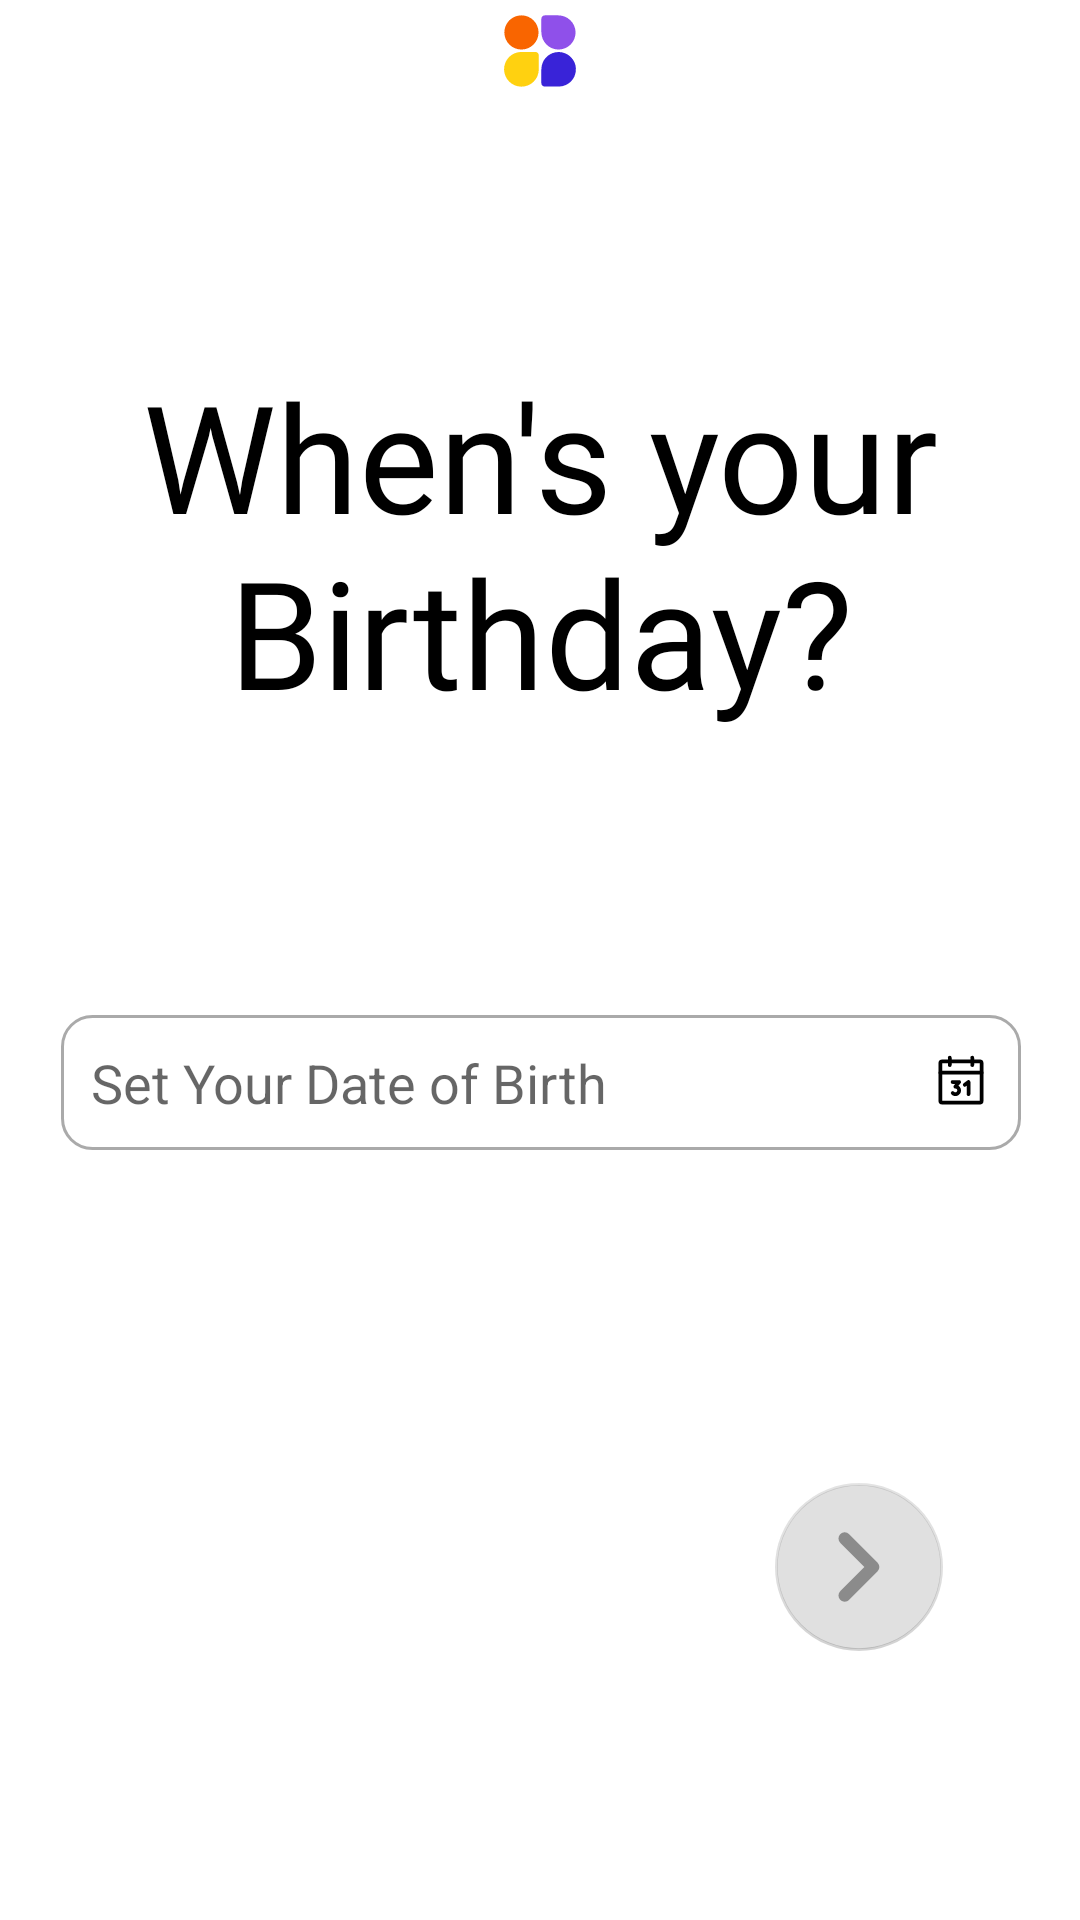

Android layout source for this screen:
<!-- AndroidManifest.xml: application theme Theme.BuzzProject -->
<!-- res/layout/activity_calendar_screen.xml -->
<?xml version="1.0" encoding="utf-8"?>
<androidx.constraintlayout.widget.ConstraintLayout xmlns:android="http://schemas.android.com/apk/res/android"
    xmlns:app="http://schemas.android.com/apk/res-auto"
    xmlns:tools="http://schemas.android.com/tools"
    android:layout_width="match_parent"
    android:layout_height="match_parent"
    tools:context=".ui_activities.CalendarScreenActivity"
    tools:ignore="ExtraText">

    <RelativeLayout
        android:id="@+id/bac_dim_layout"
        android:layout_width="match_parent"
        android:layout_height="match_parent"
        android:background="#AAE6DFDF"
        android:visibility="gone">
    </RelativeLayout>

    <ImageView
        android:id="@+id/imageView"
        android:layout_width="wrap_content"
        android:layout_height="wrap_content"
        android:padding="5dp"
        app:layout_constraintEnd_toEndOf="parent"
        app:layout_constraintStart_toStartOf="parent"
        app:layout_constraintTop_toTopOf="parent"
        app:srcCompat="@drawable/ic_buzz_logo" />

    <ImageButton
        android:id="@+id/imageButton2"
        android:layout_width="wrap_content"
        android:layout_height="wrap_content"
        android:backgroundTint="@color/white"
        app:layout_constraintStart_toStartOf="parent"
        app:layout_constraintTop_toTopOf="parent"
        app:srcCompat="@drawable/ic_arrow_back" />

    <ProgressBar
        android:id="@+id/progressBar"
        style="?android:attr/progressBarStyleHorizontal"
        android:layout_width="280dp"
        android:layout_height="wrap_content"
        android:progressDrawable="@drawable/rounded_corner_progress_bar"
        app:layout_constraintBottom_toBottomOf="parent"
        app:layout_constraintEnd_toEndOf="parent"
        app:layout_constraintHorizontal_bias="0.496"
        app:layout_constraintStart_toStartOf="parent"
        app:layout_constraintTop_toBottomOf="@+id/imageView"
        app:layout_constraintVertical_bias="0.025" />

    <TextView
        android:id="@+id/textView"
        android:layout_width="320dp"
        android:layout_height="wrap_content"
        android:fontFamily="@font/general_sans_regular"
        android:gravity="center_horizontal"
        android:text="When's your Birthday?"
        android:textColor="@color/black"
        android:textSize="50sp"
        app:layout_constraintBottom_toBottomOf="parent"
        app:layout_constraintEnd_toEndOf="parent"
        app:layout_constraintHorizontal_bias="0.498"
        app:layout_constraintStart_toStartOf="parent"
        app:layout_constraintTop_toBottomOf="@+id/progressBar"
        app:layout_constraintVertical_bias="0.119" />

    <TextView
        android:id="@+id/editTextDate"
        android:layout_width="320dp"
        android:layout_height="45dp"
        android:background="@drawable/custom_textview_layout"
        android:clickable="true"
        android:drawableEnd="@drawable/ic_calendar"
        android:ems="10"
        android:focusable="true"
        android:gravity="center_vertical"
        android:hint="Set Your Date of Birth"
        android:inputType="textPersonName"
        android:paddingStart="10dp"
        android:paddingEnd="10dp"
        android:textColor="@color/black"
        android:textSize="18sp"
        app:layout_constraintBottom_toBottomOf="parent"
        app:layout_constraintEnd_toEndOf="parent"
        app:layout_constraintHorizontal_bias="0.505"
        app:layout_constraintStart_toStartOf="parent"
        app:layout_constraintTop_toBottomOf="@+id/textView"
        app:layout_constraintVertical_bias="0.269" />


    <com.google.android.material.floatingactionbutton.FloatingActionButton
        android:id="@+id/floatingActionButton"
        android:layout_width="wrap_content"
        android:layout_height="wrap_content"
        android:layout_marginBottom="52dp"
        android:contentDescription="Next Activity move"
        android:enabled="false"
        app:flow_verticalBias="0.618"
        app:layout_constraintBottom_toBottomOf="parent"
        app:layout_constraintEnd_toEndOf="parent"
        app:layout_constraintHorizontal_bias="0.85"
        app:layout_constraintStart_toStartOf="parent"
        app:layout_constraintTop_toBottomOf="@+id/editTextDate"
        app:layout_constraintVertical_bias="0.746"
        app:srcCompat="@drawable/ic_right_arrow" />




</androidx.constraintlayout.widget.ConstraintLayout>
<!-- resources referenced by this layout -->
<resources>
  <color name="black">#FF000000</color>
  <color name="white">#FFFFFFFF</color>
  <!-- drawable custom_textview_layout (drawable) -->
  <?xml version="1.0" encoding="utf-8"?>
  <selector xmlns:android="http://schemas.android.com/apk/res/android">
      <item android:state_enabled="true" android:state_focused="true">
          <shape android:shape="rectangle">
              <solid android:color="@color/white" />
              <corners android:radius="10dp"/>
              <stroke android:color="@color/design_default_color_primary_dark" android:width="1dp"/>
          </shape>
      </item>
  
      <item android:state_enabled="true" >
          <shape android:shape="rectangle">
              <solid android:color="@color/white" />
              <corners android:radius="10dp"/>
              <stroke android:color="@android:color/darker_gray" android:width="1dp"/>
          </shape>
      </item>
  </selector>
  <!-- drawable ic_buzz_logo: vector/xml drawable (drawable, 2002 chars, omitted) -->
  <!-- drawable ic_calendar: vector/xml drawable (drawable, 2080 chars, omitted) -->
  <!-- drawable ic_right_arrow (drawable) -->
  <vector xmlns:android="http://schemas.android.com/apk/res/android"
      android:width="9dp"
      android:height="14dp"
      android:viewportWidth="9"
      android:viewportHeight="14">
    <path
        android:pathData="M1.696,0.258C2.001,0.258 2.307,0.375 2.541,0.608L8.11,6.15C8.335,6.375 8.461,6.68 8.461,7C8.461,7.318 8.335,7.623 8.11,7.848L2.541,13.394C2.073,13.86 1.316,13.86 0.848,13.39C0.381,12.921 0.383,12.162 0.851,11.696L5.567,7L0.851,2.304C0.383,1.838 0.381,1.081 0.848,0.611C1.081,0.375 1.389,0.258 1.696,0.258Z"
        android:fillColor="#868A8C"/>
  </vector>
  <!-- drawable rounded_corner_progress_bar (drawable) -->
  <?xml version="1.0" encoding="utf-8"?>
  <layer-list xmlns:android="http://schemas.android.com/apk/res/android">
      <item android:id="@android:id/background">
          <shape>
              <corners android:radius="8dp"/>
              <solid android:color="@color/white"/>
          </shape>
      </item>
  
      <item android:id="@android:id/progress"
          android:top="2.5dp"
          android:bottom="2.5dp"
          android:left="0.5dp"
          android:right="0.5dp">
  
          <scale android:scaleWidth="100%">
              <shape>
                  <corners android:radius="8dp"/>
                  <solid android:color="#706DEA"/>
              </shape>
          </scale>
      </item>
  </layer-list>
  <style name="Theme.BuzzProject" parent="Theme.MaterialComponents.Light.NoActionBar">
          
          <item name="colorPrimary">@color/purple_500</item>
          <item name="colorPrimaryVariant">@color/purple_700</item>
          <item name="colorOnPrimary">@color/white</item>
          
          <item name="colorSecondary">@color/teal_200</item>
          <item name="colorSecondaryVariant">@color/teal_700</item>
          <item name="colorOnSecondary">@color/black</item>
          
          <item name="android:statusBarColor" tools:targetApi="l">?attr/colorPrimaryVariant</item>
          
      </style>
  <color name="purple_500">#FF6200EE</color>
  <color name="purple_700">#FF3700B3</color>
  <color name="teal_200">#FF03DAC5</color>
  <color name="teal_700">#FF018786</color>
</resources>
